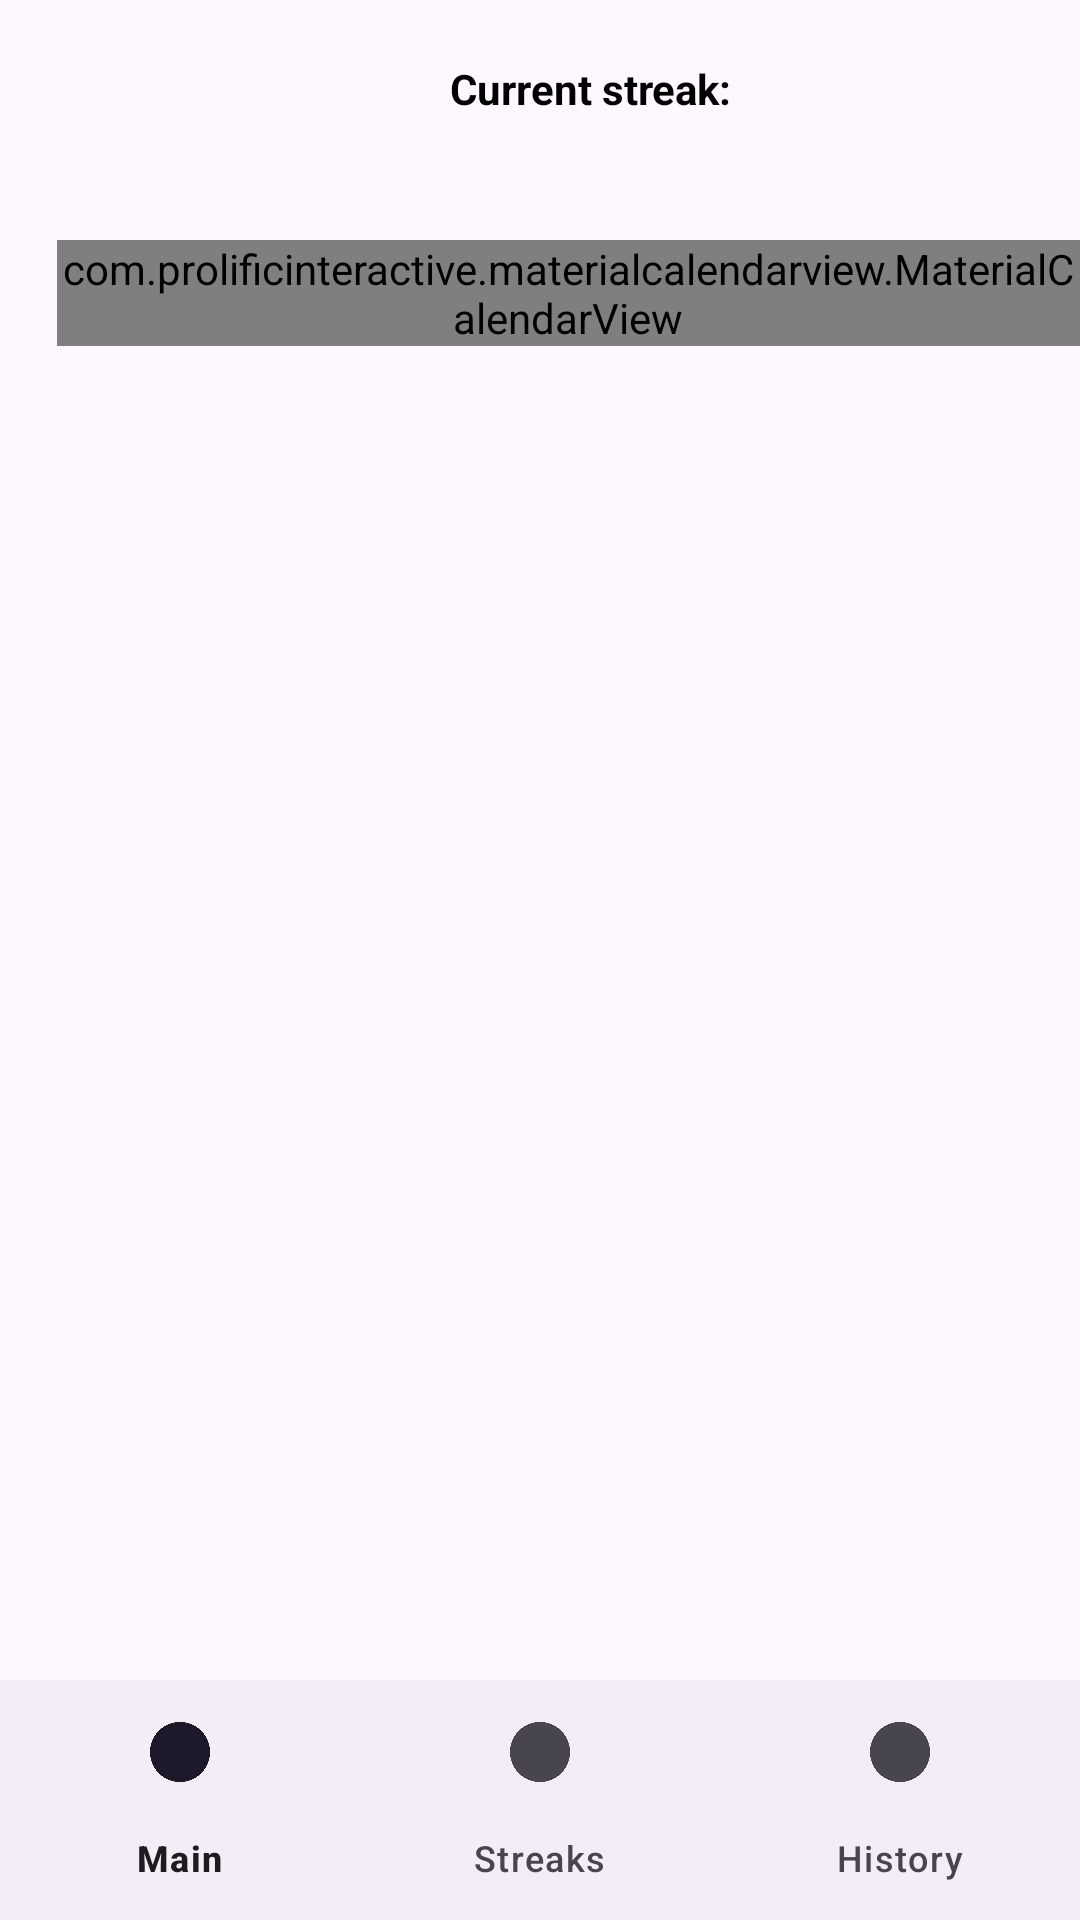

Produce the Android XML layout that renders to this screen, including the resource entries it uses.
<!-- AndroidManifest.xml: application theme Theme.AndroidJava -->
<!-- res/layout/activity_streaks.xml -->
<?xml version="1.0" encoding="utf-8"?>
<RelativeLayout
    xmlns:android="http://schemas.android.com/apk/res/android"
    xmlns:app="http://schemas.android.com/apk/res-auto"
    xmlns:tools="http://schemas.android.com/tools"
    android:layout_width="match_parent"
    android:layout_height="match_parent"
    tools:context=".FitnessTracker.Views.HistoryActivity">

    <TextView
        android:id="@+id/tvStreakNumber"
        android:layout_width="wrap_content"
        android:layout_height="wrap_content"
        android:layout_marginLeft="150dp"
        android:layout_marginTop="20dp"
        android:text="Current streak:"
        android:textColor="@android:color/background_dark"
        android:textStyle="bold" />

    <com.prolificinteractive.materialcalendarview.MaterialCalendarView
        android:id="@+id/calendar"
        android:layout_width="match_parent"
        android:layout_height="wrap_content"
        android:layout_marginLeft="19dp"
        android:layout_marginTop="80dp" />

    <com.google.android.material.bottomnavigation.BottomNavigationView
        android:id="@+id/bottom_navigation"
        android:layout_width="match_parent"
        android:layout_height="wrap_content"
        android:layout_alignParentBottom="true"
        app:labelVisibilityMode="labeled"
        app:menu="@menu/bottom_navigation_menu" />

</RelativeLayout>
<!-- resources referenced by this layout -->
<resources>
  <style name="Theme.AndroidJava" parent="Base.Theme.AndroidJava" />
  <style name="Base.Theme.AndroidJava" parent="Theme.Material3.DayNight.NoActionBar">
          
          
      </style>
</resources>
